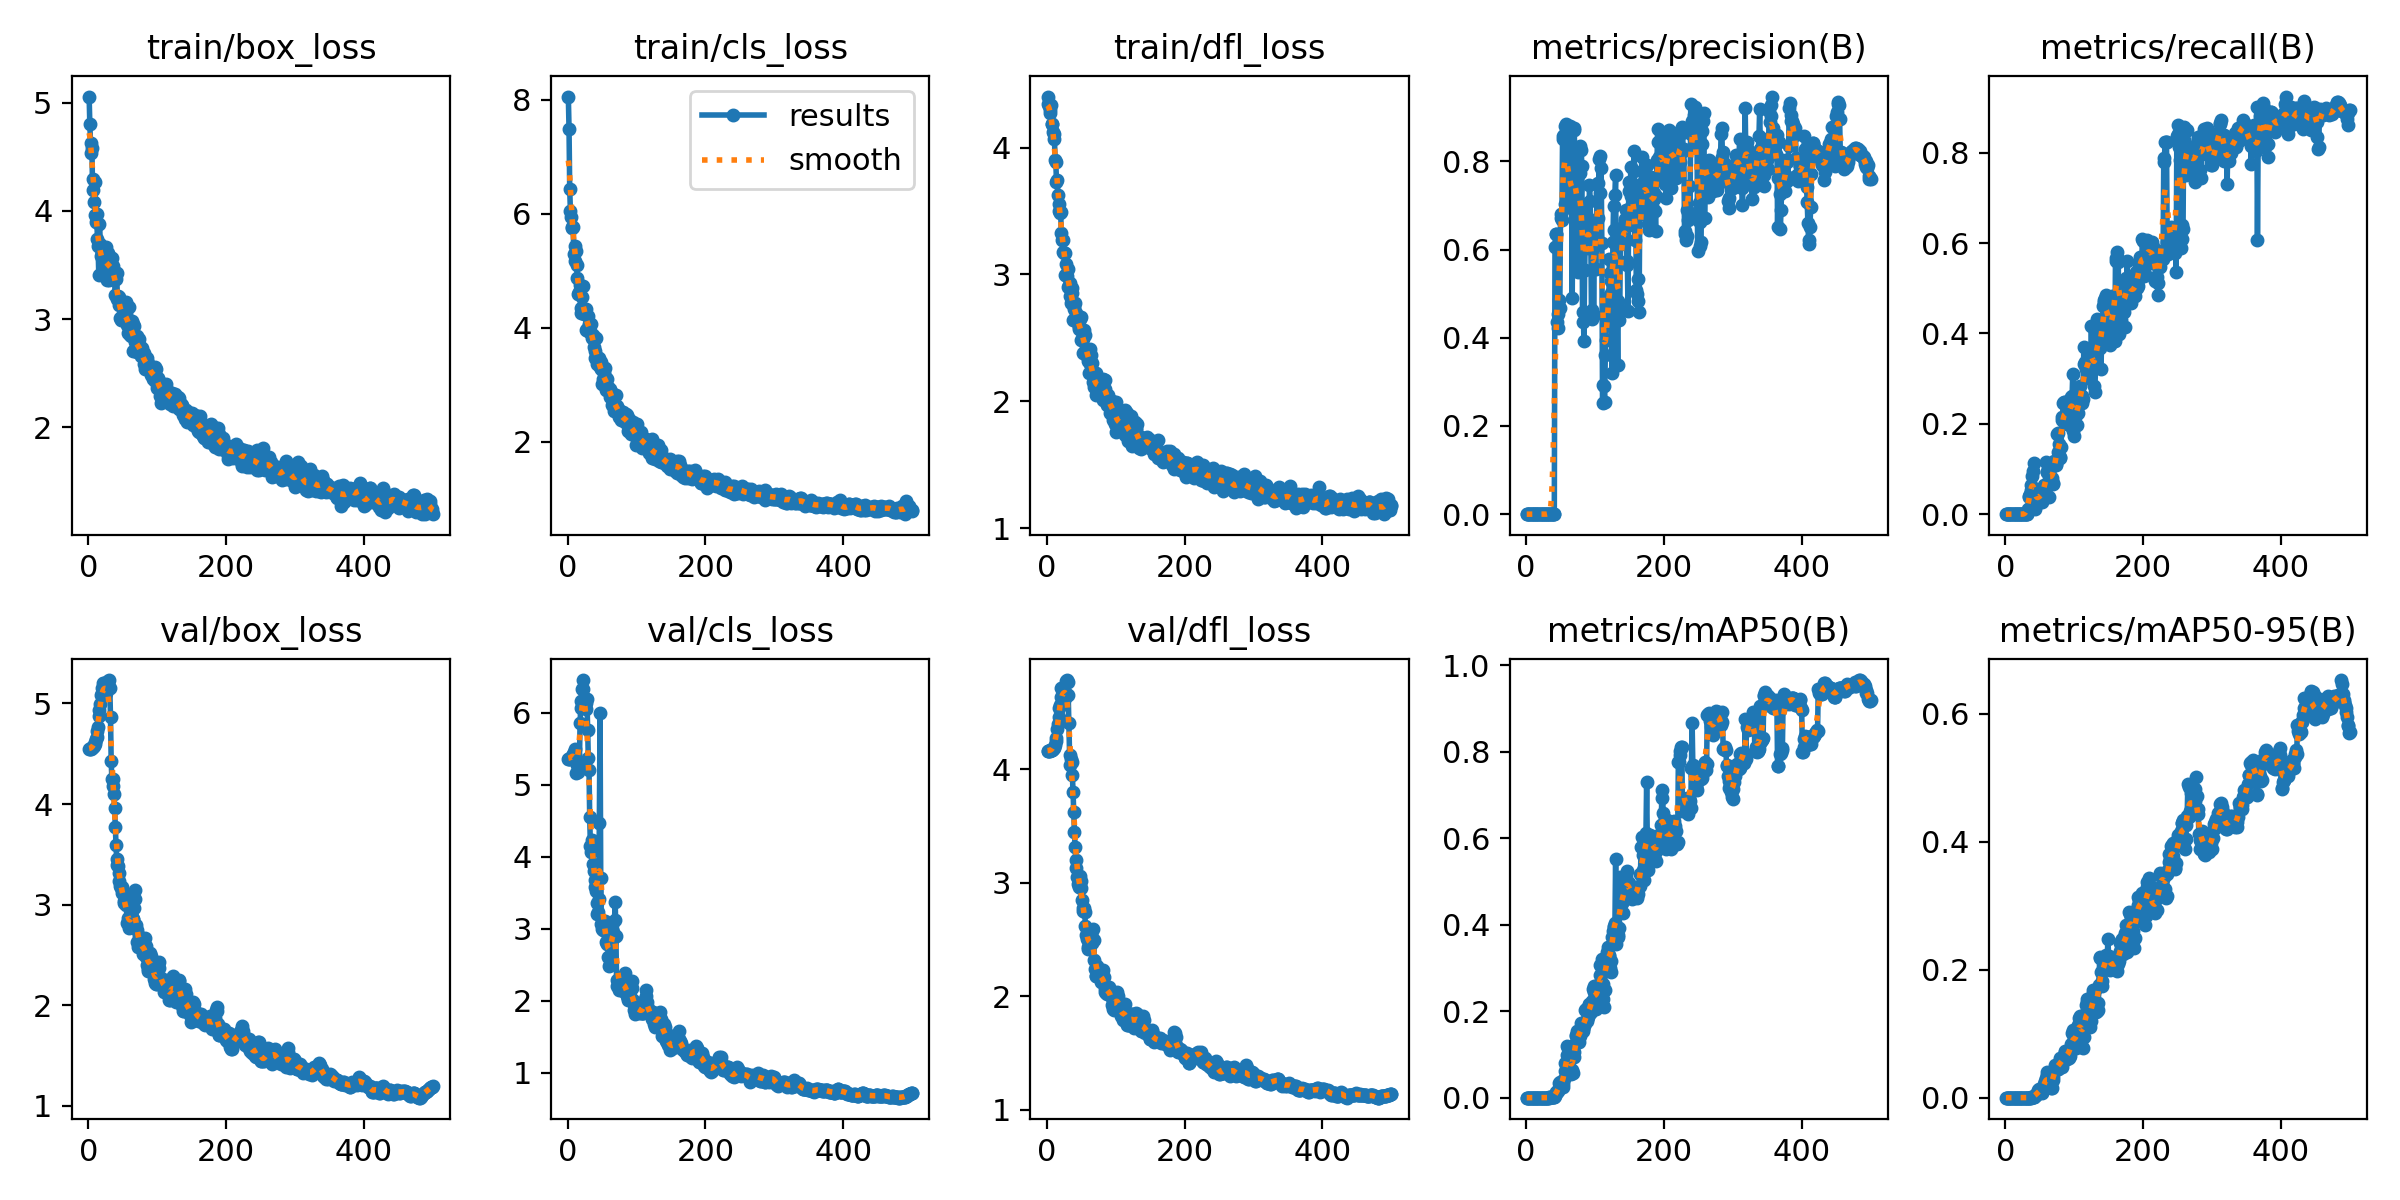

The file beside this chart, header and first rows:
epoch, train/box_loss, train/cls_loss, train/dfl_loss, metrics/precision(B), metrics/recall(B), metrics/mAP50(B), metrics/mAP50-95(B), val/box_loss, val/cls_loss, val/dfl_loss, lr/pg0, lr/pg1, lr/pg2
1, 5.057, 8.057, 4.342, 0, 0, 0, 0, 4.547, 5.361, 4.16, 3.333e-05, 3.333e-05, 3.333e-05
2, 4.801, 7.494, 4.404, 0, 0, 0, 0, 4.548, 5.36, 4.161, 7.7616e-05, 7.7616e-05, 7.7616e-05
3, 4.627, 6.428, 4.33, 0, 0, 0, 0, 4.549, 5.363, 4.162, 0.0001217, 0.0001217, 0.0001217
4, 4.53, 6.051, 4.298, 0, 0, 0, 0, 4.558, 5.369, 4.163, 0.0001657, 0.0001657, 0.0001657
5, 4.58, 5.937, 4.273, 0, 0, 0, 0, 4.561, 5.377, 4.164, 0.0002094, 0.0002094, 0.0002094
6, 4.192, 5.746, 4.334, 0, 0, 0, 0, 4.563, 5.391, 4.165, 0.000253, 0.000253, 0.000253
7, 4.296, 5.764, 4.188, 0, 0, 0, 0, 4.575, 5.403, 4.169, 0.0002964, 0.0002964, 0.0002964
8, 4.081, 5.763, 4.189, 0, 0, 0, 0, 4.582, 5.423, 4.171, 0.0003396, 0.0003396, 0.0003396
9, 4.27, 5.288, 4.128, 0, 0, 0, 0, 4.596, 5.453, 4.176, 0.0003827, 0.0003827, 0.0003827
10, 3.962, 5.425, 4.112, 0, 0, 0, 0, 4.613, 5.493, 4.184, 0.0004256, 0.0004256, 0.0004256
11, 3.894, 5.175, 4.072, 0, 0, 0, 0, 4.642, 5.418, 4.197, 0.0004683, 0.0004683, 0.0004683
12, 3.973, 5.345, 3.907, 0, 0, 0, 0, 4.67, 5.167, 4.215, 0.0005108, 0.0005108, 0.0005108
13, 3.742, 5.104, 3.886, 0, 0, 0, 0, 4.722, 5.272, 4.247, 0.0005531, 0.0005531, 0.0005531
14, 3.671, 4.865, 3.731, 0, 0, 0, 0, 4.768, 5.314, 4.276, 0.0005953, 0.0005953, 0.0005953
15, 3.405, 4.582, 3.742, 0, 0, 0, 0, 4.872, 5.174, 4.351, 0.0006373, 0.0006373, 0.0006373
16, 3.878, 4.619, 3.625, 0, 0, 0, 0, 4.933, 5.288, 4.398, 0.0006791, 0.0006791, 0.0006791
17, 3.695, 4.591, 3.558, 0, 0, 0, 0, 4.999, 5.261, 4.457, 0.0007208, 0.0007208, 0.0007208
18, 3.579, 4.751, 3.5, 0, 0, 0, 0, 5.081, 5.855, 4.539, 0.0007623, 0.0007623, 0.0007623
19, 3.429, 4.261, 3.489, 0, 0, 0, 0, 5.102, 6.068, 4.567, 0.0008035, 0.0008035, 0.0008035
20, 3.611, 4.339, 3.497, 0, 0, 0, 0, 5.158, 6.165, 4.636, 0.0008447, 0.0008447, 0.0008447
21, 3.442, 4.538, 3.33, 0, 0, 0, 0, 5.208, 6.329, 4.715, 0.0008856, 0.0008856, 0.0008856
22, 3.563, 4.729, 3.273, 0, 0, 0, 0, 5.202, 6.454, 4.714, 0.0009264, 0.0009264, 0.0009264
23, 3.459, 4.319, 3.272, 0, 0, 0, 0, 5.164, 6.324, 4.683, 0.000967, 0.000967, 0.000967
24, 3.564, 4.235, 3.178, 0, 0, 0, 0, 5.135, 6.191, 4.653, 0.001007, 0.001007, 0.001007
25, 3.662, 4.282, 3.172, 0, 0, 0, 0, 5.117, 6.085, 4.635, 0.001048, 0.001048, 0.001048
26, 3.496, 4.322, 3.171, 0, 0, 0, 0, 5.103, 6.048, 4.623, 0.001056, 0.001056, 0.001056
27, 3.365, 3.959, 2.996, 0, 0, 0, 0, 5.145, 6.133, 4.682, 0.001054, 0.001054, 0.001054
28, 3.609, 3.972, 3.084, 0, 0, 0, 0, 5.214, 6.19, 4.774, 0.001052, 0.001052, 0.001052
29, 3.594, 4.197, 2.989, 0, 0, 0, 0, 5.227, 5.756, 4.784, 0.001049, 0.001049, 0.001049
30, 3.357, 3.938, 2.901, 0, 0, 0, 0, 5.233, 5.367, 4.769, 0.001047, 0.001047, 0.001047
31, 3.434, 4.072, 3.045, 0, 0, 0, 0, 5.151, 5.206, 4.65, 0.001045, 0.001045, 0.001045
32, 3.568, 3.943, 2.919, 0, 0, 0, 0, 4.865, 4.558, 4.407, 0.001043, 0.001043, 0.001043
33, 3.425, 3.931, 2.83, 0.00022, 0.01231, 0.00015, 3e-05, 4.425, 4.15, 4.128, 0.001041, 0.001041, 0.001041
34, 3.563, 4.062, 2.933, 0.00072, 0.03874, 0.00068, 0.00013, 4.246, 4.073, 4.035, 0.001038, 0.001038, 0.001038
35, 3.492, 3.813, 2.773, 0.00082, 0.04056, 0.00083, 0.00019, 4.249, 4.227, 4.092, 0.001036, 0.001036, 0.001036
36, 3.375, 3.857, 2.856, 0.00084, 0.04364, 0.0009, 0.00019, 4.177, 4.176, 4.059, 0.001034, 0.001034, 0.001034
37, 3.444, 3.866, 2.896, 0.0008, 0.05287, 0.00107, 0.00023, 4.101, 3.906, 3.95, 0.001032, 0.001032, 0.001032
38, 3.383, 3.668, 2.643, 0.00094, 0.06392, 0.00126, 0.00028, 3.964, 3.808, 3.801, 0.00103, 0.00103, 0.00103
39, 3.227, 3.594, 2.745, 0.00112, 0.0842, 0.00183, 0.00045, 3.77, 3.671, 3.618, 0.001027, 0.001027, 0.001027
40, 3.369, 3.461, 2.73, 0.00103, 0.0965, 0.00203, 0.00051, 3.591, 3.587, 3.447, 0.001025, 0.001025, 0.001025
41, 3.422, 3.812, 2.772, 0.00106, 0.1137, 0.00163, 0.00044, 3.457, 3.528, 3.311, 0.001023, 0.001023, 0.001023
42, 3.182, 3.364, 2.693, 0.6064, 0.0442, 0.00275, 0.00087, 3.396, 3.364, 3.2, 0.001021, 0.001021, 0.001021
43, 3.21, 3.443, 2.637, 0.6364, 0.01217, 0.01003, 0.00435, 3.384, 3.208, 3.128, 0.001019, 0.001019, 0.001019
44, 3.131, 3.47, 2.661, 0.6361, 0.01944, 0.01237, 0.00479, 3.314, 3.237, 3.05, 0.001016, 0.001016, 0.001016
45, 3.203, 3.462, 2.614, 0.4361, 0.0249, 0.01308, 0.00478, 3.237, 3.407, 2.987, 0.001014, 0.001014, 0.001014
46, 3.01, 3.364, 2.585, 0.4547, 0.03902, 0.01507, 0.00663, 3.182, 4.466, 2.963, 0.001012, 0.001012, 0.001012
47, 2.991, 3.31, 2.569, 0.4232, 0.0379, 0.018, 0.00673, 3.171, 5.991, 2.992, 0.00101, 0.00101, 0.00101
48, 3.03, 3.388, 2.647, 0.4866, 0.04266, 0.03464, 0.0115, 3.177, 3.702, 3.059, 0.001008, 0.001008, 0.001008
49, 3.138, 3.277, 2.666, 0.4675, 0.03287, 0.03658, 0.01315, 3.112, 3.07, 3.016, 0.001005, 0.001005, 0.001005
50, 2.99, 3.007, 2.481, 0.6707, 0.0358, 0.03351, 0.01206, 3.135, 2.997, 2.951, 0.001003, 0.001003, 0.001003
51, 3.008, 3.097, 2.543, 0.6804, 0.04615, 0.03311, 0.01149, 3.04, 2.977, 2.848, 0.001001, 0.001001, 0.001001
52, 3.005, 3.016, 2.382, 0.6681, 0.05483, 0.02801, 0.0084, 3.02, 3.046, 2.776, 0.0009988, 0.0009988, 0.0009988
53, 3.045, 3.196, 2.494, 0.858, 0.02727, 0.02487, 0.00786, 3.027, 3.1, 2.748, 0.0009966, 0.0009966, 0.0009966
54, 3.155, 3.283, 2.565, 0.8498, 0.03455, 0.03106, 0.00944, 3.074, 3.106, 2.773, 0.0009944, 0.0009944, 0.0009944
55, 3.046, 3.12, 2.523, 0.8606, 0.04364, 0.0428, 0.01333, 2.998, 2.959, 2.738, 0.0009922, 0.0009922, 0.0009922
56, 2.945, 2.908, 2.385, 0.7038, 0.06434, 0.06073, 0.02089, 2.822, 2.817, 2.615, 0.00099, 0.00099, 0.00099
57, 2.963, 3.104, 2.362, 0.8798, 0.04909, 0.08118, 0.02672, 2.824, 2.788, 2.536, 0.0009878, 0.0009878, 0.0009878
58, 2.872, 2.905, 2.405, 0.8851, 0.0485, 0.07898, 0.0227, 2.864, 2.788, 2.505, 0.0009856, 0.0009856, 0.0009856
59, 3.108, 2.959, 2.398, 0.704, 0.1155, 0.09846, 0.03143, 2.769, 2.611, 2.436, 0.0009834, 0.0009834, 0.0009834
60, 2.849, 2.9, 2.321, 0.8469, 0.0938, 0.1198, 0.03934, 2.773, 2.48, 2.419, 0.0009812, 0.0009812, 0.0009812
... 440 more rows
